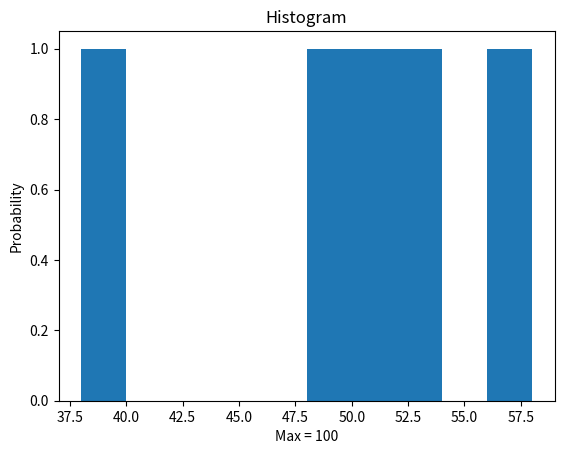

Source code (Python):
# Сгенерируйте десять выборок случайных чисел х0, …, х9.
# и постройте гистограмму распределения случайной суммы  +х1+ …+ х9.
import numpy as np
import matplotlib.pyplot as plt
x1 = np.random.randint(1, 10, 5)
x2 = np.random.randint(1, 10, 5)
x3 = np.random.randint(1, 10, 5)
x4 = np.random.randint(1, 10, 5)
x5 = np.random.randint(1, 10, 5)
x6 = np.random.randint(1, 10, 5)
x7 = np.random.randint(1, 10, 5)
x8 = np.random.randint(1, 10, 5)
x9 = np.random.randint(1, 10, 5)
x10 = np.random.randint(1, 10, 5)

result = x1 + x2 + x3 + x4 + x5 + x6 + x7 + x8 + x9 + x10
print(result)
bins = 10
result, bins, patches = plt.hist(result, bins)
plt.xlabel('Max = 100')
plt.ylabel('Probability')
plt.title('Histogram')
plt.show()

